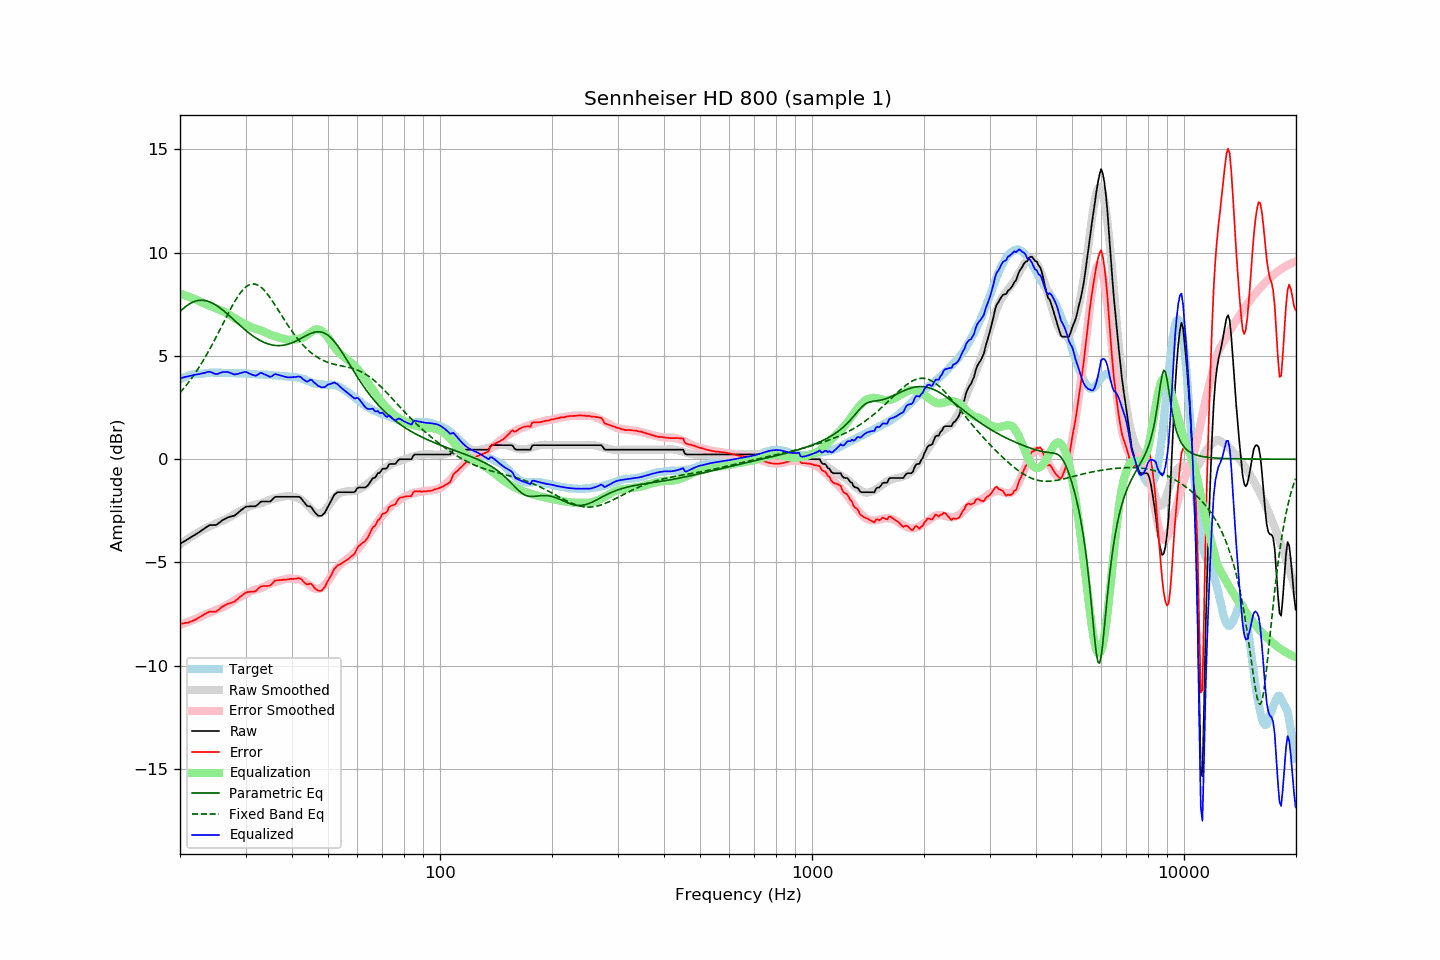

Source data for this figure (header and first rows):
frequency, raw, error, smoothed, error_smoothed, equalization, parametric_eq, fixed_band_eq, equalized_raw, equalized_smoothed, target
20.00, -4.10, -7.97, -4.13, -8.02, 8.02, 7.15, 3.22, 3.92, 3.89, 3.87
20.20, -4.05, -7.96, -4.07, -7.99, 7.99, 7.22, 3.31, 3.94, 3.92, 3.91
20.40, -4.01, -7.95, -4.01, -7.96, 7.96, 7.29, 3.40, 3.95, 3.95, 3.94
20.61, -3.96, -7.93, -3.96, -7.94, 7.94, 7.36, 3.49, 3.97, 3.98, 3.97
20.81, -3.91, -7.92, -3.91, -7.91, 7.91, 7.42, 3.59, 4.00, 4.00, 4.01
21.02, -3.87, -7.92, -3.85, -7.88, 7.88, 7.47, 3.69, 4.01, 4.02, 4.05
21.23, -3.82, -7.88, -3.80, -7.85, 7.85, 7.52, 3.79, 4.03, 4.05, 4.06
21.44, -3.77, -7.85, -3.75, -7.82, 7.82, 7.57, 3.90, 4.05, 4.07, 4.08
21.66, -3.72, -7.82, -3.70, -7.79, 7.79, 7.60, 4.00, 4.07, 4.08, 4.10
21.87, -3.68, -7.79, -3.65, -7.76, 7.76, 7.63, 4.12, 4.08, 4.10, 4.11
22.09, -3.63, -7.75, -3.61, -7.72, 7.72, 7.66, 4.23, 4.09, 4.12, 4.12
22.31, -3.58, -7.70, -3.56, -7.69, 7.69, 7.68, 4.35, 4.11, 4.13, 4.12
22.54, -3.53, -7.66, -3.51, -7.65, 7.65, 7.69, 4.47, 4.12, 4.14, 4.13
22.76, -3.47, -7.61, -3.46, -7.61, 7.61, 7.70, 4.59, 4.14, 4.15, 4.14
22.99, -3.42, -7.56, -3.42, -7.58, 7.58, 7.69, 4.72, 4.16, 4.16, 4.14
23.22, -3.37, -7.52, -3.38, -7.54, 7.54, 7.69, 4.85, 4.17, 4.16, 4.15
23.45, -3.31, -7.47, -3.34, -7.51, 7.51, 7.67, 4.98, 4.20, 4.17, 4.16
23.69, -3.26, -7.43, -3.30, -7.48, 7.48, 7.65, 5.12, 4.22, 4.17, 4.17
23.92, -3.21, -7.39, -3.27, -7.45, 7.45, 7.63, 5.26, 4.24, 4.18, 4.18
24.16, -3.19, -7.38, -3.23, -7.41, 7.41, 7.60, 5.40, 4.22, 4.18, 4.19
24.40, -3.19, -7.39, -3.20, -7.38, 7.38, 7.56, 5.55, 4.19, 4.18, 4.20
24.65, -3.19, -7.38, -3.16, -7.35, 7.35, 7.52, 5.69, 4.16, 4.19, 4.19
24.89, -3.19, -7.38, -3.12, -7.31, 7.31, 7.48, 5.84, 4.12, 4.19, 4.19
25.14, -3.16, -7.35, -3.09, -7.28, 7.28, 7.43, 5.99, 4.12, 4.19, 4.19
25.39, -3.10, -7.29, -3.06, -7.25, 7.25, 7.37, 6.14, 4.15, 4.19, 4.19
25.65, -3.04, -7.23, -3.03, -7.22, 7.22, 7.32, 6.30, 4.18, 4.19, 4.19
25.91, -2.98, -7.15, -3.00, -7.19, 7.19, 7.26, 6.45, 4.20, 4.19, 4.17
26.16, -2.93, -7.11, -2.96, -7.15, 7.15, 7.19, 6.60, 4.22, 4.19, 4.18
26.43, -2.89, -7.07, -2.93, -7.11, 7.11, 7.13, 6.76, 4.22, 4.18, 4.18
26.69, -2.85, -7.03, -2.89, -7.07, 7.07, 7.06, 6.91, 4.22, 4.18, 4.18
26.96, -2.81, -6.99, -2.85, -7.03, 7.03, 6.99, 7.06, 4.22, 4.18, 4.18
27.23, -2.79, -6.97, -2.80, -6.98, 6.98, 6.92, 7.21, 4.19, 4.18, 4.18
27.50, -2.77, -6.95, -2.75, -6.93, 6.93, 6.85, 7.35, 4.16, 4.17, 4.18
27.77, -2.75, -6.92, -2.70, -6.88, 6.88, 6.78, 7.49, 4.13, 4.17, 4.17
28.05, -2.73, -6.90, -2.66, -6.83, 6.83, 6.71, 7.63, 4.10, 4.17, 4.17
28.33, -2.66, -6.81, -2.61, -6.78, 6.78, 6.64, 7.76, 4.12, 4.17, 4.15
28.62, -2.60, -6.76, -2.57, -6.73, 6.73, 6.57, 7.88, 4.13, 4.17, 4.16
28.90, -2.53, -6.69, -2.52, -6.69, 6.69, 6.50, 7.99, 4.16, 4.16, 4.16
29.19, -2.47, -6.62, -2.49, -6.65, 6.65, 6.43, 8.10, 4.18, 4.16, 4.15
29.48, -2.41, -6.57, -2.45, -6.61, 6.61, 6.36, 8.19, 4.20, 4.16, 4.16
29.78, -2.35, -6.51, -2.42, -6.57, 6.57, 6.29, 8.27, 4.22, 4.15, 4.16
30.08, -2.30, -6.46, -2.38, -6.53, 6.53, 6.23, 8.34, 4.22, 4.15, 4.16
30.38, -2.29, -6.43, -2.34, -6.48, 6.48, 6.17, 8.40, 4.19, 4.14, 4.14
30.68, -2.29, -6.43, -2.30, -6.44, 6.44, 6.10, 8.44, 4.15, 4.14, 4.14
30.99, -2.28, -6.41, -2.27, -6.40, 6.40, 6.04, 8.47, 4.12, 4.13, 4.13
31.30, -2.28, -6.41, -2.24, -6.37, 6.37, 5.99, 8.48, 4.09, 4.13, 4.13
31.61, -2.28, -6.41, -2.21, -6.34, 6.34, 5.93, 8.48, 4.06, 4.13, 4.13
31.93, -2.28, -6.39, -2.20, -6.32, 6.32, 5.88, 8.47, 4.04, 4.12, 4.11
32.24, -2.22, -6.32, -2.18, -6.30, 6.30, 5.83, 8.44, 4.08, 4.11, 4.10
32.57, -2.15, -6.25, -2.16, -6.27, 6.27, 5.78, 8.40, 4.12, 4.11, 4.10
32.89, -2.07, -6.17, -2.14, -6.25, 6.25, 5.74, 8.35, 4.18, 4.10, 4.10
33.22, -2.05, -6.15, -2.12, -6.22, 6.22, 5.70, 8.28, 4.17, 4.10, 4.10
33.55, -2.05, -6.14, -2.09, -6.18, 6.18, 5.66, 8.21, 4.13, 4.09, 4.09
33.89, -2.05, -6.14, -2.06, -6.15, 6.15, 5.63, 8.12, 4.10, 4.09, 4.09
34.23, -2.05, -6.14, -2.02, -6.11, 6.11, 5.60, 8.03, 4.06, 4.08, 4.09
34.57, -2.05, -6.13, -1.99, -6.07, 6.07, 5.58, 7.93, 4.02, 4.08, 4.08
34.92, -2.05, -6.12, -1.96, -6.03, 6.03, 5.55, 7.82, 3.98, 4.07, 4.07
35.27, -1.99, -6.06, -1.93, -6.00, 6.00, 5.53, 7.71, 4.01, 4.07, 4.07
35.62, -1.91, -5.97, -1.91, -5.98, 5.98, 5.52, 7.60, 4.07, 4.06, 4.06
35.97, -1.83, -5.88, -1.89, -5.95, 5.95, 5.51, 7.48, 4.12, 4.06, 4.05
... 635 more rows
